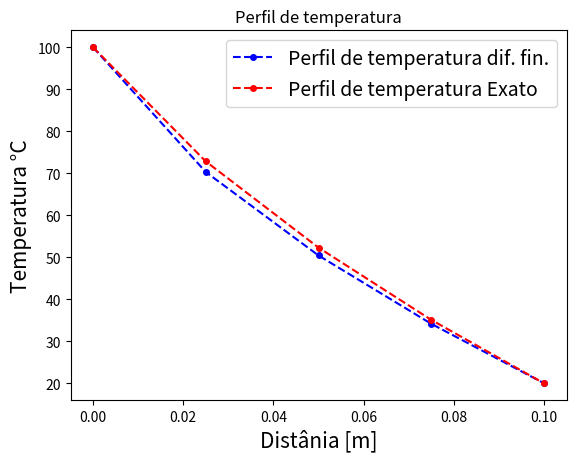

Recreate this plot in Python.
import numpy as np
n = 5
L = 0.1
delx = L/n
Ti = 100
Tf = 20
K = np.zeros(n)
T = np.zeros(n)
T[0] = 100
T[n-1] = 20
j = 0
while j < 100:
    for i in range(0, n, 1):
        K[i] = 1.6 - 0.01*T[i]
    for i in range(1, n-1, 1):
        T[i] = -(T[i+1]*K[i] + T[i-1]*K[i-1])/(K[i] - 2*K[i] - K[i-1])
    j = j + 1
print(type(T))
x = np.linspace(0,0.1,n)
Temp = np.linspace(0,n,n)
for i in range(0, len(x), 1):
    Temp[i] = 160 - np.sqrt(3600 + 160000*x[i])
print(type(Temp))
import matplotlib.pyplot as plt
plt.plot(x, T, linestyle='--', marker='o', color = 'blue', markersize = 4)
plt.plot(x, Temp, linestyle='--', marker='o', color = 'red', markersize = 4)
plt.xlabel('Distânia [m]', fontsize=15)
plt.ylabel('Temperatura °C', fontsize=15)
plt.title('Perfil de temperatura')
plt.legend(['Perfil de temperatura dif. fin.','Perfil de temperatura Exato'], fontsize=14)
axes = plt.gca()
plt.figure(figsize=(10.5, 9))
plt.show()
